Image classification data set "CompressedSegmented4" (Manivarsh-adi/Jowar_Plant_Leaf_Disease_Detection_Using_Deep_Learning on GitHub). Class labels (3): anthracnose, healthy, leaf blight.

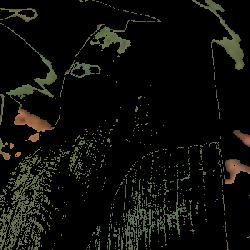
Label: healthy

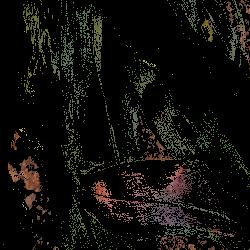
Label: leaf blight

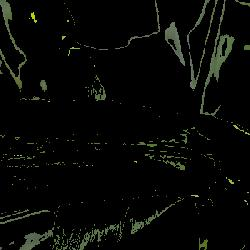
Label: healthy

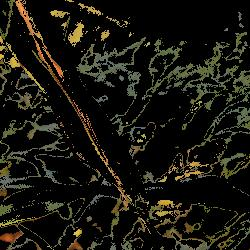
Label: anthracnose

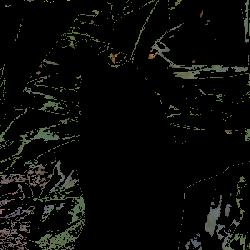
Label: healthy

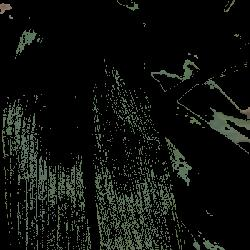
Label: healthy
